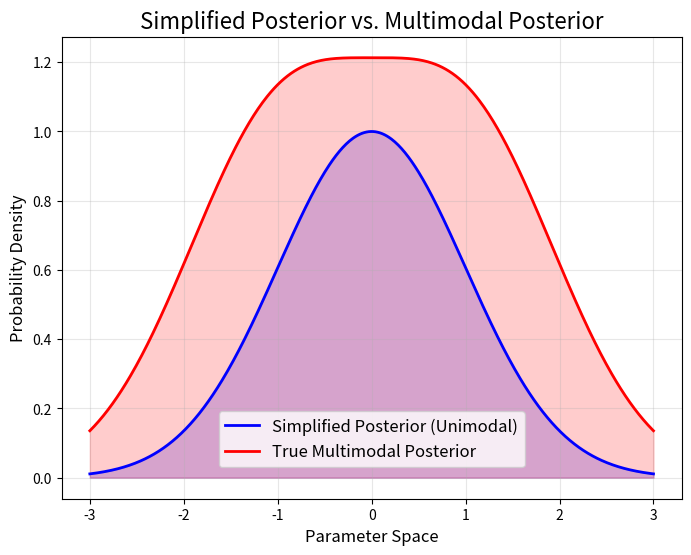

Source code (Python):
import numpy as np
import matplotlib.pyplot as plt

# Generate data
x = np.linspace(-3, 3, 500)
simplified_posterior = np.exp(-0.5 * x**2)
multimodal_posterior = np.exp(-0.5 * (x - 1)**2) + np.exp(-0.5 * (x + 1)**2)

# Plot the posteriors
plt.figure(figsize=(8, 6))
plt.plot(x, simplified_posterior, label="Simplified Posterior (Unimodal)", color="blue", lw=2)
plt.plot(x, multimodal_posterior, label="True Multimodal Posterior", color="red", lw=2)
plt.fill_between(x, simplified_posterior, color="blue", alpha=0.2)
plt.fill_between(x, multimodal_posterior, color="red", alpha=0.2)

# Add title, labels, and grid
plt.title("Simplified Posterior vs. Multimodal Posterior", fontsize=16)
plt.xlabel("Parameter Space", fontsize=12)
plt.ylabel("Probability Density", fontsize=12)
plt.grid(alpha=0.3)

# Place legend in the bottom-middle inside the plot area
plt.legend(
    fontsize=12,
    loc="lower center",
    bbox_to_anchor=(0.5, 0.05),  # Positioned slightly above the x-axis
    frameon=True,  # Add a box around the legend
    fancybox=True,  # Rounded edges for the box
    shadow=False  # No shadow for simplicity
)

plt.show()
